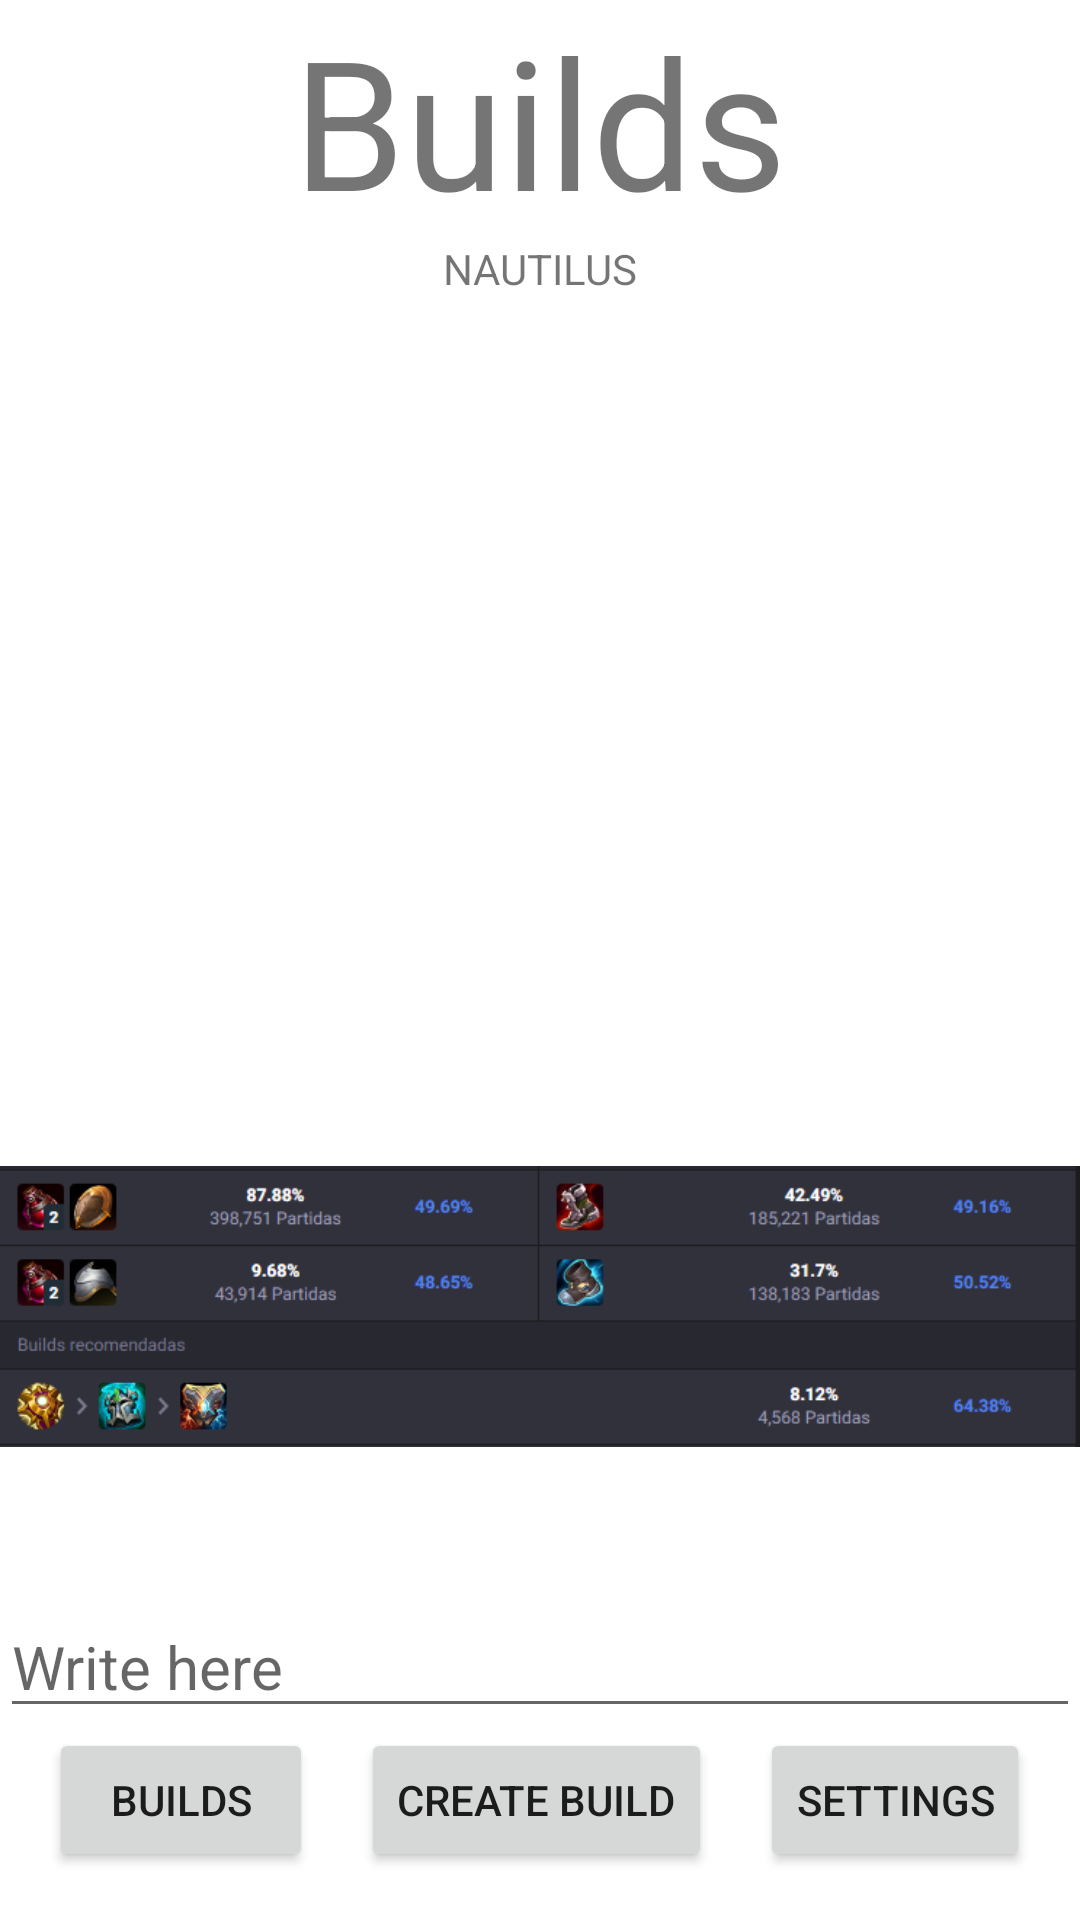

The Android layout XML behind this screen, and the referenced resources:
<!-- AndroidManifest.xml: application theme Theme.LolAppCompanion -->
<!-- res/layout/builds_screen.xml -->
<?xml version="1.0" encoding="utf-8"?>
<androidx.coordinatorlayout.widget.CoordinatorLayout xmlns:android="http://schemas.android.com/apk/res/android"
    xmlns:app="http://schemas.android.com/apk/res-auto"
    android:layout_width="match_parent"
    android:layout_height="match_parent">

    <LinearLayout
        android:layout_width="match_parent"
        android:layout_height="wrap_content"
        android:gravity="center"
        android:orientation="vertical">

        <TextView
            android:id="@+id/tituloBuilds"
            android:layout_width="wrap_content"
            android:layout_height="wrap_content"
            android:text="Builds"
            android:textSize="60sp" />

        <TextView
            android:id="@+id/textView"
            android:layout_width="wrap_content"
            android:layout_height="wrap_content"
            android:text="NAUTILUS" />

        <ImageView
            android:id="@+id/imageView3"
            android:layout_width="276dp"
            android:layout_height="240dp"
            app:srcCompat="@drawable/nautilus_0" />

        <ImageView
            android:layout_width="wrap_content"
            android:layout_height="wrap_content"
            app:srcCompat="@drawable/build">

        </ImageView>

        <EditText
            android:id="@+id/editTextBuilds"
            android:layout_width="match_parent"
            android:layout_height="wrap_content"
            android:hint="Write here"
            android:textSize="20sp" />
    </LinearLayout>


    
    <LinearLayout
        android:layout_width="match_parent"
        android:layout_height="wrap_content"
        android:layout_gravity="bottom"
        android:layout_marginStart="@dimen/margin_normal"
        android:layout_marginEnd="@dimen/margin_normal"
        android:layout_marginBottom="@dimen/margin_normal"
        android:gravity="center"
        android:orientation="horizontal">

        <Button
            android:id="@+id/navigation_builds_button"
            android:layout_width="wrap_content"
            android:layout_height="match_parent"
            android:text="@string/builds_text"></Button>

        <Button
            android:id="@+id/navigation_create_build_button"
            android:layout_width="wrap_content"
            android:layout_height="match_parent"
            android:layout_marginStart="@dimen/margin_normal"
            android:layout_marginEnd="@dimen/margin_normal"
            android:text="@string/create_build_text"></Button>

        <Button
            android:id="@+id/navigation_settings_button"
            android:layout_width="wrap_content"
            android:layout_height="match_parent"
            android:text="@string/settings_title"></Button>
    </LinearLayout>

</androidx.coordinatorlayout.widget.CoordinatorLayout>
<!-- resources referenced by this layout -->
<resources>
  <dimen name="margin_normal">@dimen/medium</dimen>
  <!-- drawable build: png bitmap (drawable, 41027 bytes) -->
  <string name="builds_text">Builds</string>
  <string name="create_build_text">Create Build</string>
  <string name="settings_title">Settings</string>
  <style name="Theme.LolAppCompanion" parent="Theme.MaterialComponents.DayNight.DarkActionBar">
          
          <item name="colorPrimary">@color/purple_500</item>
          <item name="colorPrimaryVariant">@color/purple_700</item>
          <item name="colorOnPrimary">@color/white</item>
          
          <item name="colorSecondary">@color/teal_200</item>
          <item name="colorSecondaryVariant">@color/teal_700</item>
          <item name="colorOnSecondary">@color/black</item>
          
          <item name="android:statusBarColor">?attr/colorPrimaryVariant</item>
          
      </style>
  <dimen name="medium">16dp</dimen>
  <!-- not gathered from this repository: default colours our renderer supplied (Android Studio template values) -->
  <color name="purple_500">#FF6200EE</color>
  <color name="purple_700">#FF3700B3</color>
  <color name="teal_200">#FF03DAC5</color>
  <color name="teal_700">#FF018786</color>
  <color name="black">#FF000000</color>
  <color name="white">#FFFFFFFF</color>
</resources>
